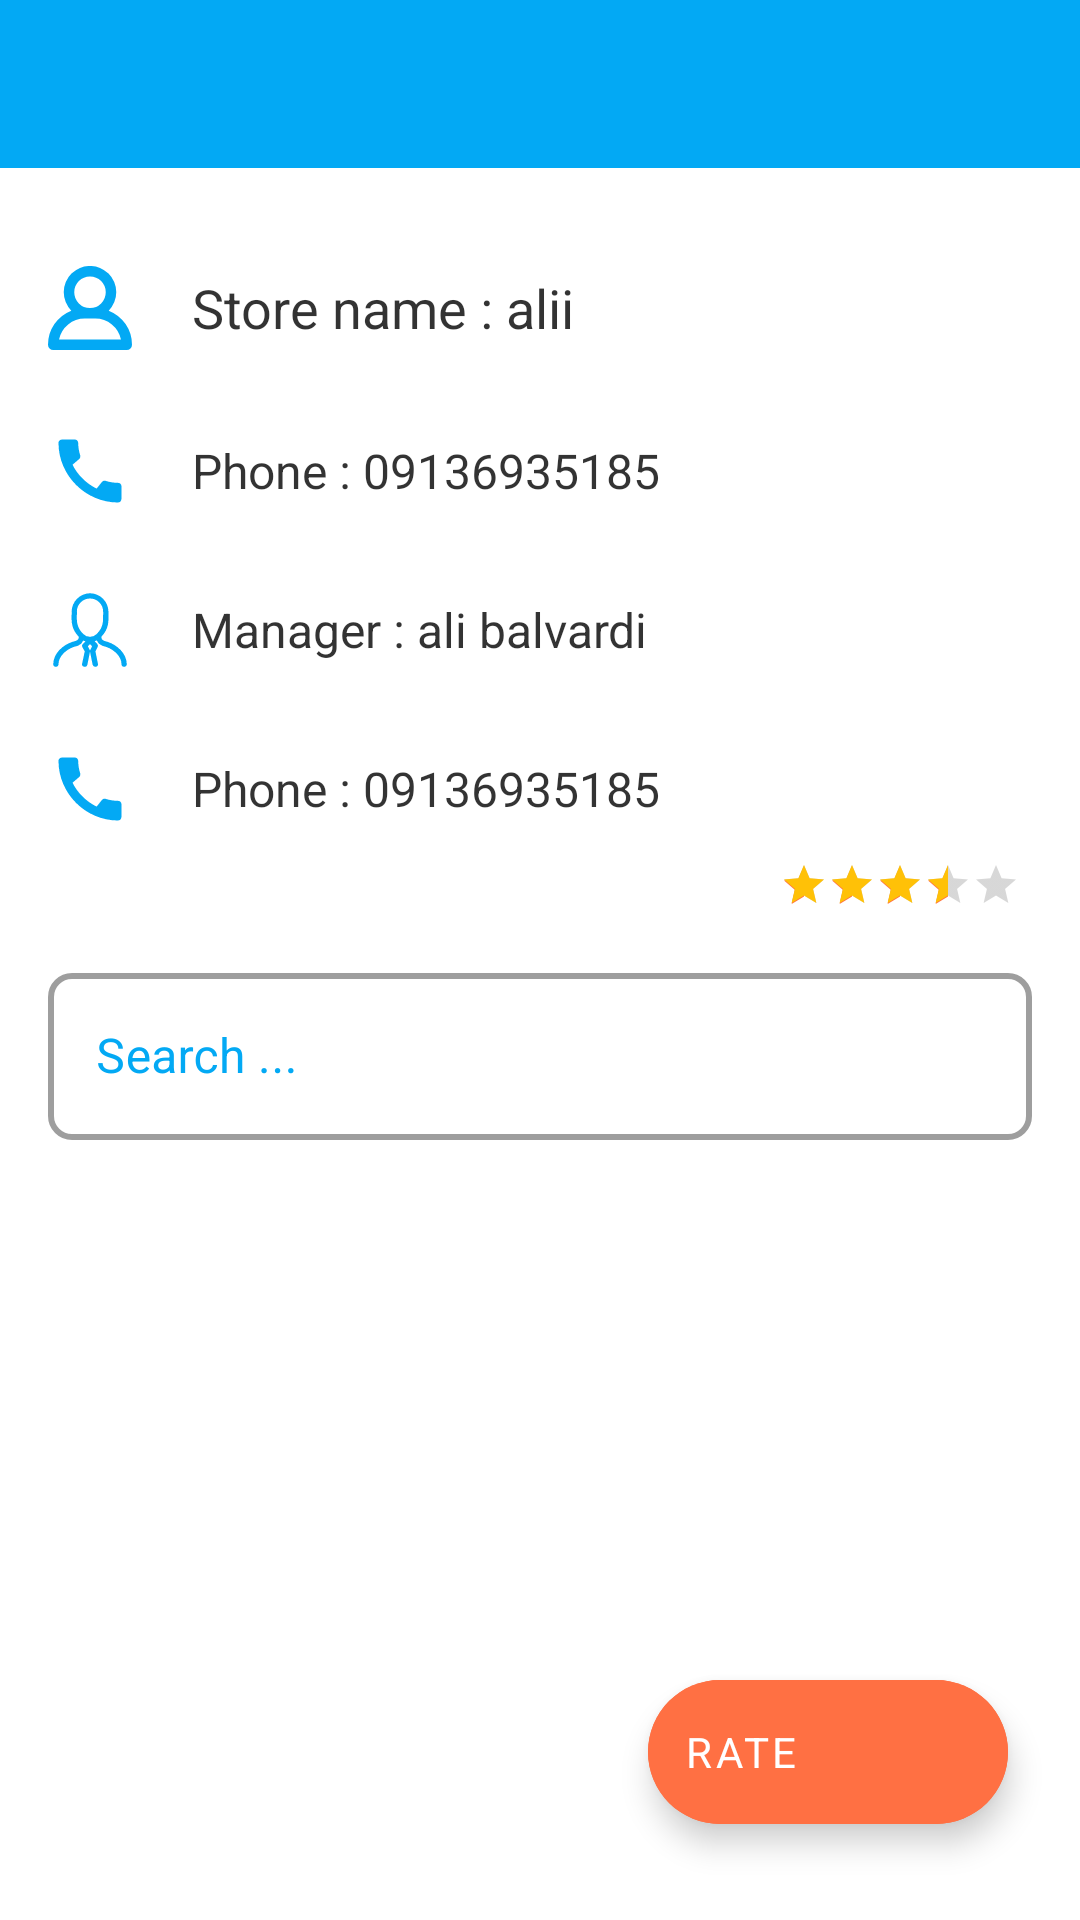

Reconstruct the res/layout file that produces this screen, plus the resources it refers to.
<!-- AndroidManifest.xml: application theme Theme.FilmRent -->
<!-- res/layout/activity_store_information_for_customer.xml -->
<?xml version="1.0" encoding="utf-8"?>
<androidx.coordinatorlayout.widget.CoordinatorLayout xmlns:android="http://schemas.android.com/apk/res/android"
    xmlns:app="http://schemas.android.com/apk/res-auto"
    xmlns:tools="http://schemas.android.com/tools"
    android:layout_width="match_parent"
    android:layout_height="match_parent"
    tools:context=".activity.StoreInformationForCustomerActivity">

    <com.google.android.material.appbar.AppBarLayout
        android:id="@+id/appBar_store"
        android:layout_width="match_parent"
        android:layout_height="wrap_content"
        app:liftOnScroll="true">


        <com.google.android.material.appbar.CollapsingToolbarLayout
            android:id="@+id/collapsing_store"
            android:layout_width="match_parent"
            android:layout_height="wrap_content"
            android:theme="@style/Theme.MaterialComponents"
            app:contentScrim="@color/blue"
            app:layout_scrollFlags="scroll|exitUntilCollapsed">


            <ImageView
                android:id="@+id/img_store_profile"
                android:layout_width="match_parent"
                android:layout_height="wrap_content"
                android:adjustViewBounds="true"
                app:layout_collapseMode="parallax" />

            <com.google.android.material.appbar.MaterialToolbar

                android:id="@+id/toolBar_store"
                android:layout_width="match_parent"
                android:layout_height="56dp"
                app:title="Ali Balvardi"
                app:titleMarginStart="32dp"
                app:layout_collapseMode="pin"/>


        </com.google.android.material.appbar.CollapsingToolbarLayout>
    </com.google.android.material.appbar.AppBarLayout>


    <androidx.core.widget.NestedScrollView
        android:layout_width="match_parent"
        android:layout_height="match_parent"
        app:layout_behavior="com.google.android.material.appbar.AppBarLayout$ScrollingViewBehavior">

        <LinearLayout
            android:layout_width="match_parent"
            android:layout_height="wrap_content"
            android:layout_marginTop="16dp"
            android:orientation="vertical">

            <FrameLayout
                android:layout_width="match_parent"
                android:layout_height="wrap_content"
                android:paddingStart="16dp"
                android:paddingTop="8dp"
                android:paddingEnd="32dp"
                android:paddingBottom="8dp">

                <TextView
                    android:id="@+id/txt_store_name"
                    android:layout_width="wrap_content"
                    android:layout_height="wrap_content"
                    android:layout_gravity="start|center"
                    android:layout_marginStart="48dp"
                    android:text="Store name : alii"
                    android:textColor="@color/black_light"
                    android:textSize="18sp" />

                <ImageView
                    android:layout_width="28dp"
                    android:layout_height="wrap_content"
                    android:layout_gravity="start|center_vertical"
                    android:src="@drawable/ic_profile" />

            </FrameLayout>

            <FrameLayout
                android:layout_width="match_parent"
                android:layout_height="wrap_content"
                android:paddingStart="16dp"
                android:paddingTop="8dp"
                android:paddingEnd="32dp"
                android:paddingBottom="8dp">

                <TextView
                    android:id="@+id/txt_store_phone"
                    android:layout_width="wrap_content"
                    android:layout_height="wrap_content"
                    android:layout_gravity="start|center"
                    android:layout_marginStart="48dp"
                    android:text="Phone : 09136935185"
                    android:textColor="@color/black_light"
                    android:textSize="16sp" />

                <ImageView
                    android:layout_width="28dp"
                    android:layout_height="wrap_content"
                    android:layout_gravity="start|center"
                    android:src="@drawable/ic_call" />

            </FrameLayout>

            <FrameLayout
                android:layout_width="match_parent"
                android:layout_height="wrap_content"
                android:paddingStart="16dp"
                android:paddingTop="8dp"
                android:paddingEnd="32dp"
                android:paddingBottom="8dp">

                <TextView
                    android:id="@+id/txt_store_manager_name"
                    android:layout_width="wrap_content"
                    android:layout_height="wrap_content"
                    android:layout_gravity="start|center"
                    android:layout_marginStart="48dp"
                    android:text="Manager : ali balvardi"
                    android:textColor="@color/black_light"
                    android:textSize="16sp" />

                <ImageView
                    android:layout_width="28dp"
                    android:layout_height="42dp"
                    android:layout_gravity="start|center"
                    android:src="@drawable/ic_manager"
                    app:tint="?attr/colorPrimary" />

            </FrameLayout>

            <FrameLayout
                android:layout_width="match_parent"
                android:layout_height="wrap_content"
                android:paddingStart="16dp"
                android:paddingTop="8dp"
                android:paddingEnd="32dp"
                android:paddingBottom="8dp">

                <TextView
                    android:id="@+id/txt_manager_phone"
                    android:layout_width="wrap_content"
                    android:layout_height="wrap_content"
                    android:layout_gravity="start|center"
                    android:layout_marginStart="48dp"
                    android:text="Phone : 09136935185"
                    android:textColor="@color/black_light"
                    android:textSize="16sp" />

                <ImageView
                    android:layout_width="28dp"
                    android:layout_height="wrap_content"
                    android:layout_gravity="start|center"
                    android:src="@drawable/ic_call" />

            </FrameLayout>

            <RatingBar
                android:id="@+id/item_rating_bar_store"
                style="@style/Widget.AppCompat.RatingBar.Small"
                android:layout_width="wrap_content"
                android:layout_height="wrap_content"
                android:layout_gravity="end|center"
                android:layout_marginEnd="20dp"
                android:progressTint="@color/yellow"

                android:rating="3.5" />

            <com.google.android.material.textfield.TextInputLayout
                android:id="@+id/text_field_search"
                style="@style/Widget.MaterialComponents.TextInputLayout.OutlinedBox"
                android:layout_width="match_parent"
                android:layout_height="wrap_content"
                android:layout_marginStart="16dp"
                android:layout_marginTop="16dp"
                android:layout_marginEnd="16dp"
                app:boxStrokeWidth="2dp"
                app:boxCornerRadiusTopStart="8dp"
                app:boxCornerRadiusBottomEnd="8dp"
                app:boxCornerRadiusBottomStart="8dp"
                app:boxCornerRadiusTopEnd="8dp"
                android:hint="Search ..."
                android:textColorHint="?attr/colorPrimary">


                <com.google.android.material.textfield.TextInputEditText
                    android:id="@+id/edt_search"
                    android:layout_width="match_parent"
                    android:layout_height="wrap_content"
                    android:textSize="16sp" />

            </com.google.android.material.textfield.TextInputLayout>

            <androidx.recyclerview.widget.RecyclerView
                android:id="@+id/recycle_store_films"
                android:layout_marginTop="16dp"
                android:layout_width="match_parent"
                android:layout_height="wrap_content">

            </androidx.recyclerview.widget.RecyclerView>


        </LinearLayout>


    </androidx.core.widget.NestedScrollView>

    <com.google.android.material.floatingactionbutton.ExtendedFloatingActionButton
        android:id="@+id/fab_button_rate"
        android:layout_width="wrap_content"
        android:layout_height="wrap_content"
        android:layout_gravity="bottom|end"
        android:layout_marginEnd="24dp"
        android:layout_marginBottom="32dp"
        android:backgroundTint="?attr/colorSecondary"
        android:clickable="true"
        android:focusable="true"
        android:text="rate"
        android:textColor="?attr/colorOnPrimary"
        app:icon="@drawable/ic_rate"
        app:iconGravity="end"
        app:iconTint="?attr/colorOnPrimary" />


</androidx.coordinatorlayout.widget.CoordinatorLayout>
<!-- resources referenced by this layout -->
<resources>
  <color name="black_light">#CC000000</color>
  <color name="blue">#03A9F4</color>
  <color name="yellow">#FFC107</color>
  <!-- drawable ic_call (drawable) -->
  <vector xmlns:android="http://schemas.android.com/apk/res/android"
      android:width="32dp"
      android:height="32dp"
      android:tint="?attr/colorPrimary"
      android:viewportWidth="24"
      android:viewportHeight="24">
      <path
          android:fillColor="@android:color/white"
          android:pathData="M20.01,15.38c-1.23,0 -2.42,-0.2 -3.53,-0.56 -0.35,-0.12 -0.74,-0.03 -1.01,0.24l-1.57,1.97c-2.83,-1.35 -5.48,-3.9 -6.89,-6.83l1.95,-1.66c0.27,-0.28 0.35,-0.67 0.24,-1.02 -0.37,-1.11 -0.56,-2.3 -0.56,-3.53 0,-0.54 -0.45,-0.99 -0.99,-0.99H4.19C3.65,3 3,3.24 3,3.99 3,13.28 10.73,21 20.01,21c0.71,0 0.99,-0.63 0.99,-1.18v-3.45c0,-0.54 -0.45,-0.99 -0.99,-0.99z" />
  </vector>
  <!-- drawable ic_manager (drawable) -->
  <vector xmlns:android="http://schemas.android.com/apk/res/android"
      android:width="32dp"
      android:height="32dp"
      android:viewportWidth="32"
      android:viewportHeight="32">
      <path
          android:fillColor="#4d4d4d"
          android:pathData="M22.82,20.55l-0.63,-0.18a7.3,7.3 0,0 1,-0.9 -0.29,1.51 1.51,0 0,1 -1,-1.46c2.84,-3 2.8,-5.67 2.74,-8.47 0,-0.38 0,-0.76 0,-1.15a7.1,7.1 0,0 0,-7 -7A7.1,7.1 0,0 0,9 9c0,0.39 0,0.77 0,1.15 -0.06,2.8 -0.1,5.45 2.74,8.47a1.53,1.53 0,0 1,-1.06 1.48c-0.28,0.11 -0.58,0.19 -0.86,0.27l-0.63,0.18C5.61,21.74 2,25 2,29a1,1 0,0 0,2 0c0,-3 3,-5.61 5.82,-6.55 0.16,-0.06 0.33,-0.1 0.52,-0.15A9.6,9.6 0,0 0,11.42 22a3.4,3.4 0,0 0,2 -2,6 6,0 0,0 0.83,0.34l-1,1a1,1 0,0 0,-0.18 1.16L14,24.14 13,28.8a1,1 0,0 0,2 0.4l1,-5a1.36,1.36 0,0 0,0 -0.2,1.36 1.36,0 0,0 0,0.2l1,5a1,1 0,0 0,1 0.8l0.2,0A1,1 0,0 0,19 28.8l-0.93,-4.66 0.84,-1.69a1,1 0,0 0,-0.18 -1.16l-1,-1a5.14,5.14 0,0 0,0.84 -0.35,3.42 3.42,0 0,0 2,2 9.62,9.62 0,0 0,1.15 0.38c0.18,0.05 0.36,0.09 0.52,0.15C25,23.39 28,26 28,29a1,1 0,0 0,2 0C30,25 26.39,21.74 22.82,20.55ZM11,10.18C11,9.8 11,9.4 11,9A5,5 0,0 1,21 9c0,0.4 0,0.8 0,1.18 0,2.68 0.09,4.8 -2.47,7.36a3.58,3.58 0,0 1,-5.08 0C10.9,15 10.94,12.86 11,10.18ZM16.12,23.55A1,1 0,0 0,16 24a1,1 0,0 0,-0.11 -0.45l-0.67,-1.35 0.78,-0.79 0.78,0.79Z" />
  </vector>
  <!-- drawable ic_profile (drawable) -->
  <vector xmlns:android="http://schemas.android.com/apk/res/android"
      android:width="45dp"
      android:height="45dp"
      android:tint="?attr/colorPrimary"
      android:viewportWidth="96"
      android:viewportHeight="96">
      <path
          android:fillColor="#FF000000"
          android:pathData="M69.368,51.006a30,30 0,1 0,-42.735 0A41.997,41.997 0,0 0,0 90a5.997,5.997 0,0 0,6 6H90a5.997,5.997 0,0 0,6 -6A41.997,41.997 0,0 0,69.368 51.006ZM48,12A18,18 0,1 1,30 30,18.02 18.02,0 0,1 48,12ZM12.598,84A30.062,30.062 0,0 1,42 60H54A30.062,30.062 0,0 1,83.402 84Z" />
  </vector>
  <style name="Theme.FilmRent" parent="Theme.MaterialComponents.DayNight.NoActionBar">
          
          <item name="colorPrimary">@color/blue</item>
          <item name="colorPrimaryVariant">@color/blue</item>
          <item name="colorOnPrimary">@color/white</item>
          
          <item name="colorSecondary">@color/orange</item>
          <item name="colorSecondaryVariant">@color/orange</item>
          <item name="colorOnSecondary">@color/black</item>
          
          <item name="android:statusBarColor" tools:targetApi="l">?attr/colorPrimaryVariant</item>
  
          <item name="fontFamily">@font/primary_regular</item>
          <item name="colorSurface">@color/white</item>
      </style>
  <color name="white">#FFFFFFFF</color>
  <color name="orange">#FF7043</color>
  <color name="black">#FF000000</color>
</resources>
